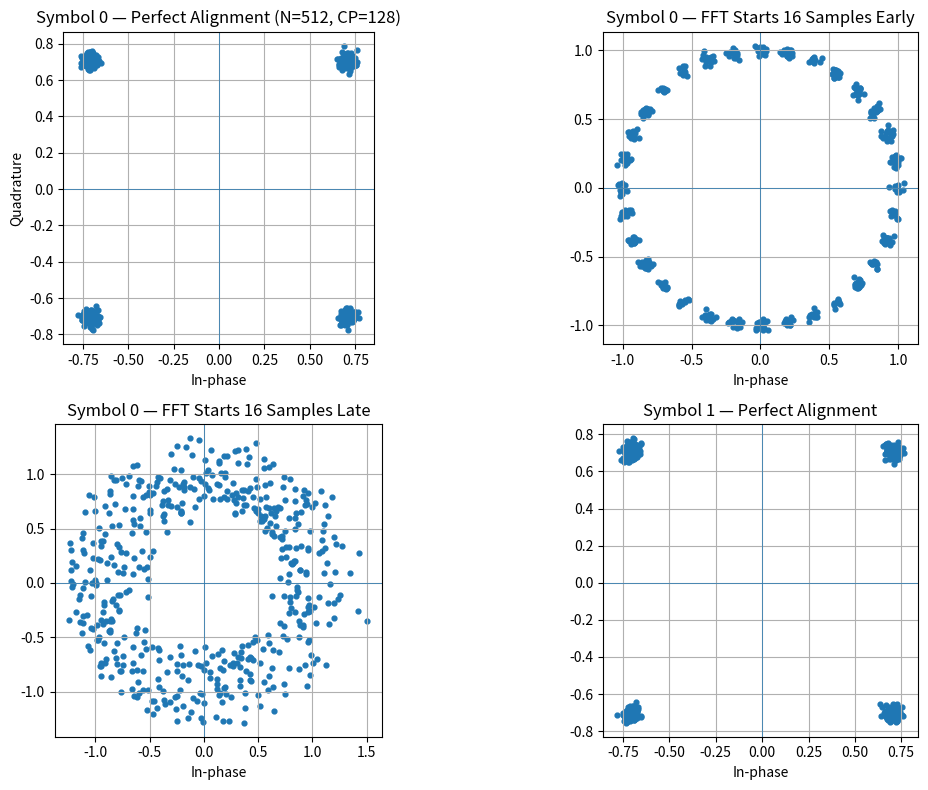
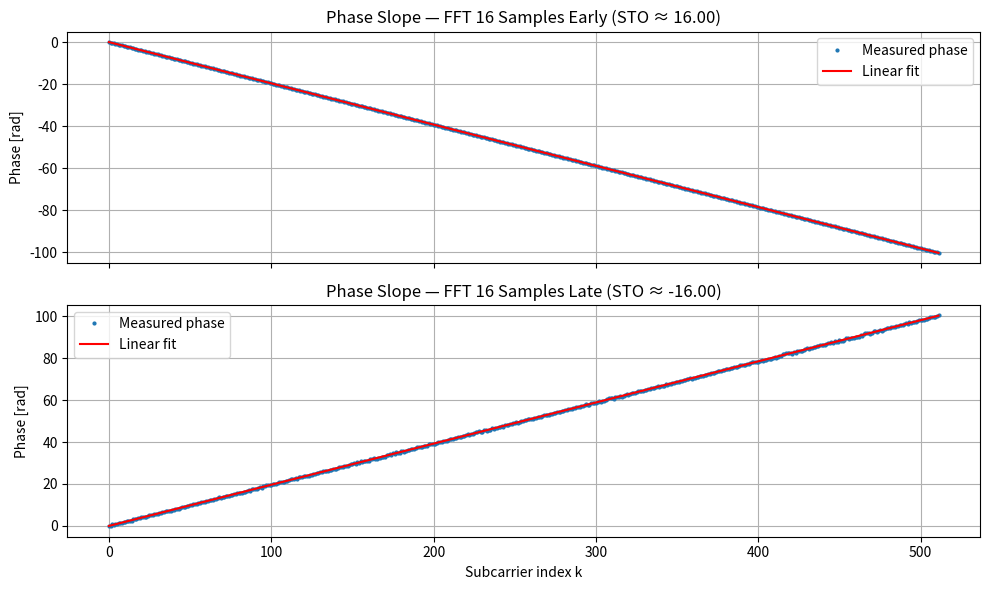

Generate these figures, in order, with matplotlib:

import numpy as np
import matplotlib.pyplot as plt

# Parameters
N = 512             # Number of subcarriers (FFT size)
CP = 128            # Cyclic prefix length (1/4 of N, same ratio as the earlier example)
NUM_SYMBOLS = 2     # Transmit two OFDM symbols back-to-back
EARLY_SAMPLES = 16  # Start FFT window 16 samples early (still inside CP)
LATE_SAMPLES = 16   # Start FFT window 16 samples late (into CP of the second symbol)
SNR_dB = 30         # Additive white Gaussian noise level at the receiver
np.random.seed(7)   # Reproducibility

# QPSK mapping: ±1/√2 ± j±1/√2
bits_i = np.random.randint(0, 2, (NUM_SYMBOLS, N))
bits_q = np.random.randint(0, 2, (NUM_SYMBOLS, N))
qpsk_symbols = (2*bits_i - 1) + 1j*(2*bits_q - 1)
qpsk_symbols = qpsk_symbols / np.sqrt(2)

# IFFT to create the OFDM symbols (numpy's ifft includes the 1/N factor)
time_domain_symbols = np.fft.ifft(qpsk_symbols, n=N, axis=1)

# Add cyclic prefixes and serialize the stream
cp = time_domain_symbols[:, -CP:]
tx_symbols = np.concatenate([cp, time_domain_symbols], axis=1)
tx = tx_symbols.reshape(NUM_SYMBOLS * (N + CP))

# Add complex AWGN to observe robustness of STO estimation
signal_power = np.mean(np.abs(tx)**2)
snr_linear = 10**(SNR_dB / 10)
noise_variance = signal_power / snr_linear
noise = np.sqrt(noise_variance / 2) * (np.random.randn(tx.size) + 1j * np.random.randn(tx.size))
rx_stream = tx + noise

# --- Receiver windows ---
symbol_starts = np.arange(NUM_SYMBOLS) * (N + CP)
fft_starts = symbol_starts + CP

# Perfect alignment for symbol 0 and symbol 1
rx_sym0 = rx_stream[fft_starts[0]:fft_starts[0]+N]
rx_sym1 = rx_stream[fft_starts[1]:fft_starts[1]+N]
S_sym0 = np.fft.fft(rx_sym0, n=N)
S_sym1 = np.fft.fft(rx_sym1, n=N)

# Early FFT window for symbol 0 (still within CP, so only phase rotation)
early_start = fft_starts[0] - EARLY_SAMPLES
rx_early = rx_stream[early_start:early_start+N]
S_early = np.fft.fft(rx_early, n=N)

# Late FFT window for symbol 0 (runs into CP of symbol 1)
late_start = fft_starts[0] + LATE_SAMPLES
rx_late = rx_stream[late_start:late_start+N]
S_late = np.fft.fft(rx_late, n=N)

# Plot constellation diagrams
fig, axes = plt.subplots(2, 2, figsize=(12, 8))
axes = axes.flatten()

axes[0].scatter(S_sym0.real, S_sym0.imag, s=12)
axes[0].axhline(0, linewidth=0.5)
axes[0].axvline(0, linewidth=0.5)
axes[0].set_aspect('equal', 'box')
axes[0].set_title(f'Symbol 0 — Perfect Alignment (N={N}, CP={CP})')
axes[0].set_xlabel('In-phase')
axes[0].set_ylabel('Quadrature')
axes[0].grid(True)

axes[1].scatter(S_early.real, S_early.imag, s=12)
axes[1].axhline(0, linewidth=0.5)
axes[1].axvline(0, linewidth=0.5)
axes[1].set_aspect('equal', 'box')
axes[1].set_title(f'Symbol 0 — FFT Starts {EARLY_SAMPLES} Samples Early')
axes[1].set_xlabel('In-phase')
axes[1].grid(True)

axes[2].scatter(S_late.real, S_late.imag, s=12)
axes[2].axhline(0, linewidth=0.5)
axes[2].axvline(0, linewidth=0.5)
axes[2].set_aspect('equal', 'box')
axes[2].set_title(f'Symbol 0 — FFT Starts {LATE_SAMPLES} Samples Late')
axes[2].set_xlabel('In-phase')
axes[2].grid(True)

axes[3].scatter(S_sym1.real, S_sym1.imag, s=12)
axes[3].axhline(0, linewidth=0.5)
axes[3].axvline(0, linewidth=0.5)
axes[3].set_aspect('equal', 'box')
axes[3].set_title('Symbol 1 — Perfect Alignment')
axes[3].set_xlabel('In-phase')
axes[3].grid(True)

plt.tight_layout()
plt.show()

# --- Phase slope analysis to estimate sample timing offset (STO) ---
k = np.arange(N)
ratio_early = S_early / S_sym0
ratio_late = S_late / S_sym0
phase_early = np.unwrap(np.angle(ratio_early))
phase_late = np.unwrap(np.angle(ratio_late))

slope_early, intercept_early = np.polyfit(k, phase_early, 1)
slope_late, intercept_late = np.polyfit(k, phase_late, 1)
sto_est_early = -slope_early * N / (2 * np.pi)
sto_est_late = -slope_late * N / (2 * np.pi)

fig2, ax_phase = plt.subplots(2, 1, figsize=(10, 6), sharex=True)

ax_phase[0].plot(k, phase_early, '.', markersize=4, label='Measured phase')
ax_phase[0].plot(k, slope_early * k + intercept_early, 'r-', label='Linear fit')
ax_phase[0].set_ylabel('Phase [rad]')
ax_phase[0].set_title(f'Phase Slope — FFT {EARLY_SAMPLES} Samples Early (STO ≈ {sto_est_early:.2f})')
ax_phase[0].grid(True)
ax_phase[0].legend()

ax_phase[1].plot(k, phase_late, '.', markersize=4, label='Measured phase')
ax_phase[1].plot(k, slope_late * k + intercept_late, 'r-', label='Linear fit')
ax_phase[1].set_xlabel('Subcarrier index k')
ax_phase[1].set_ylabel('Phase [rad]')
ax_phase[1].set_title(f'Phase Slope — FFT {LATE_SAMPLES} Samples Late (STO ≈ {sto_est_late:.2f})')
ax_phase[1].grid(True)
ax_phase[1].legend()

plt.tight_layout()
plt.show()
